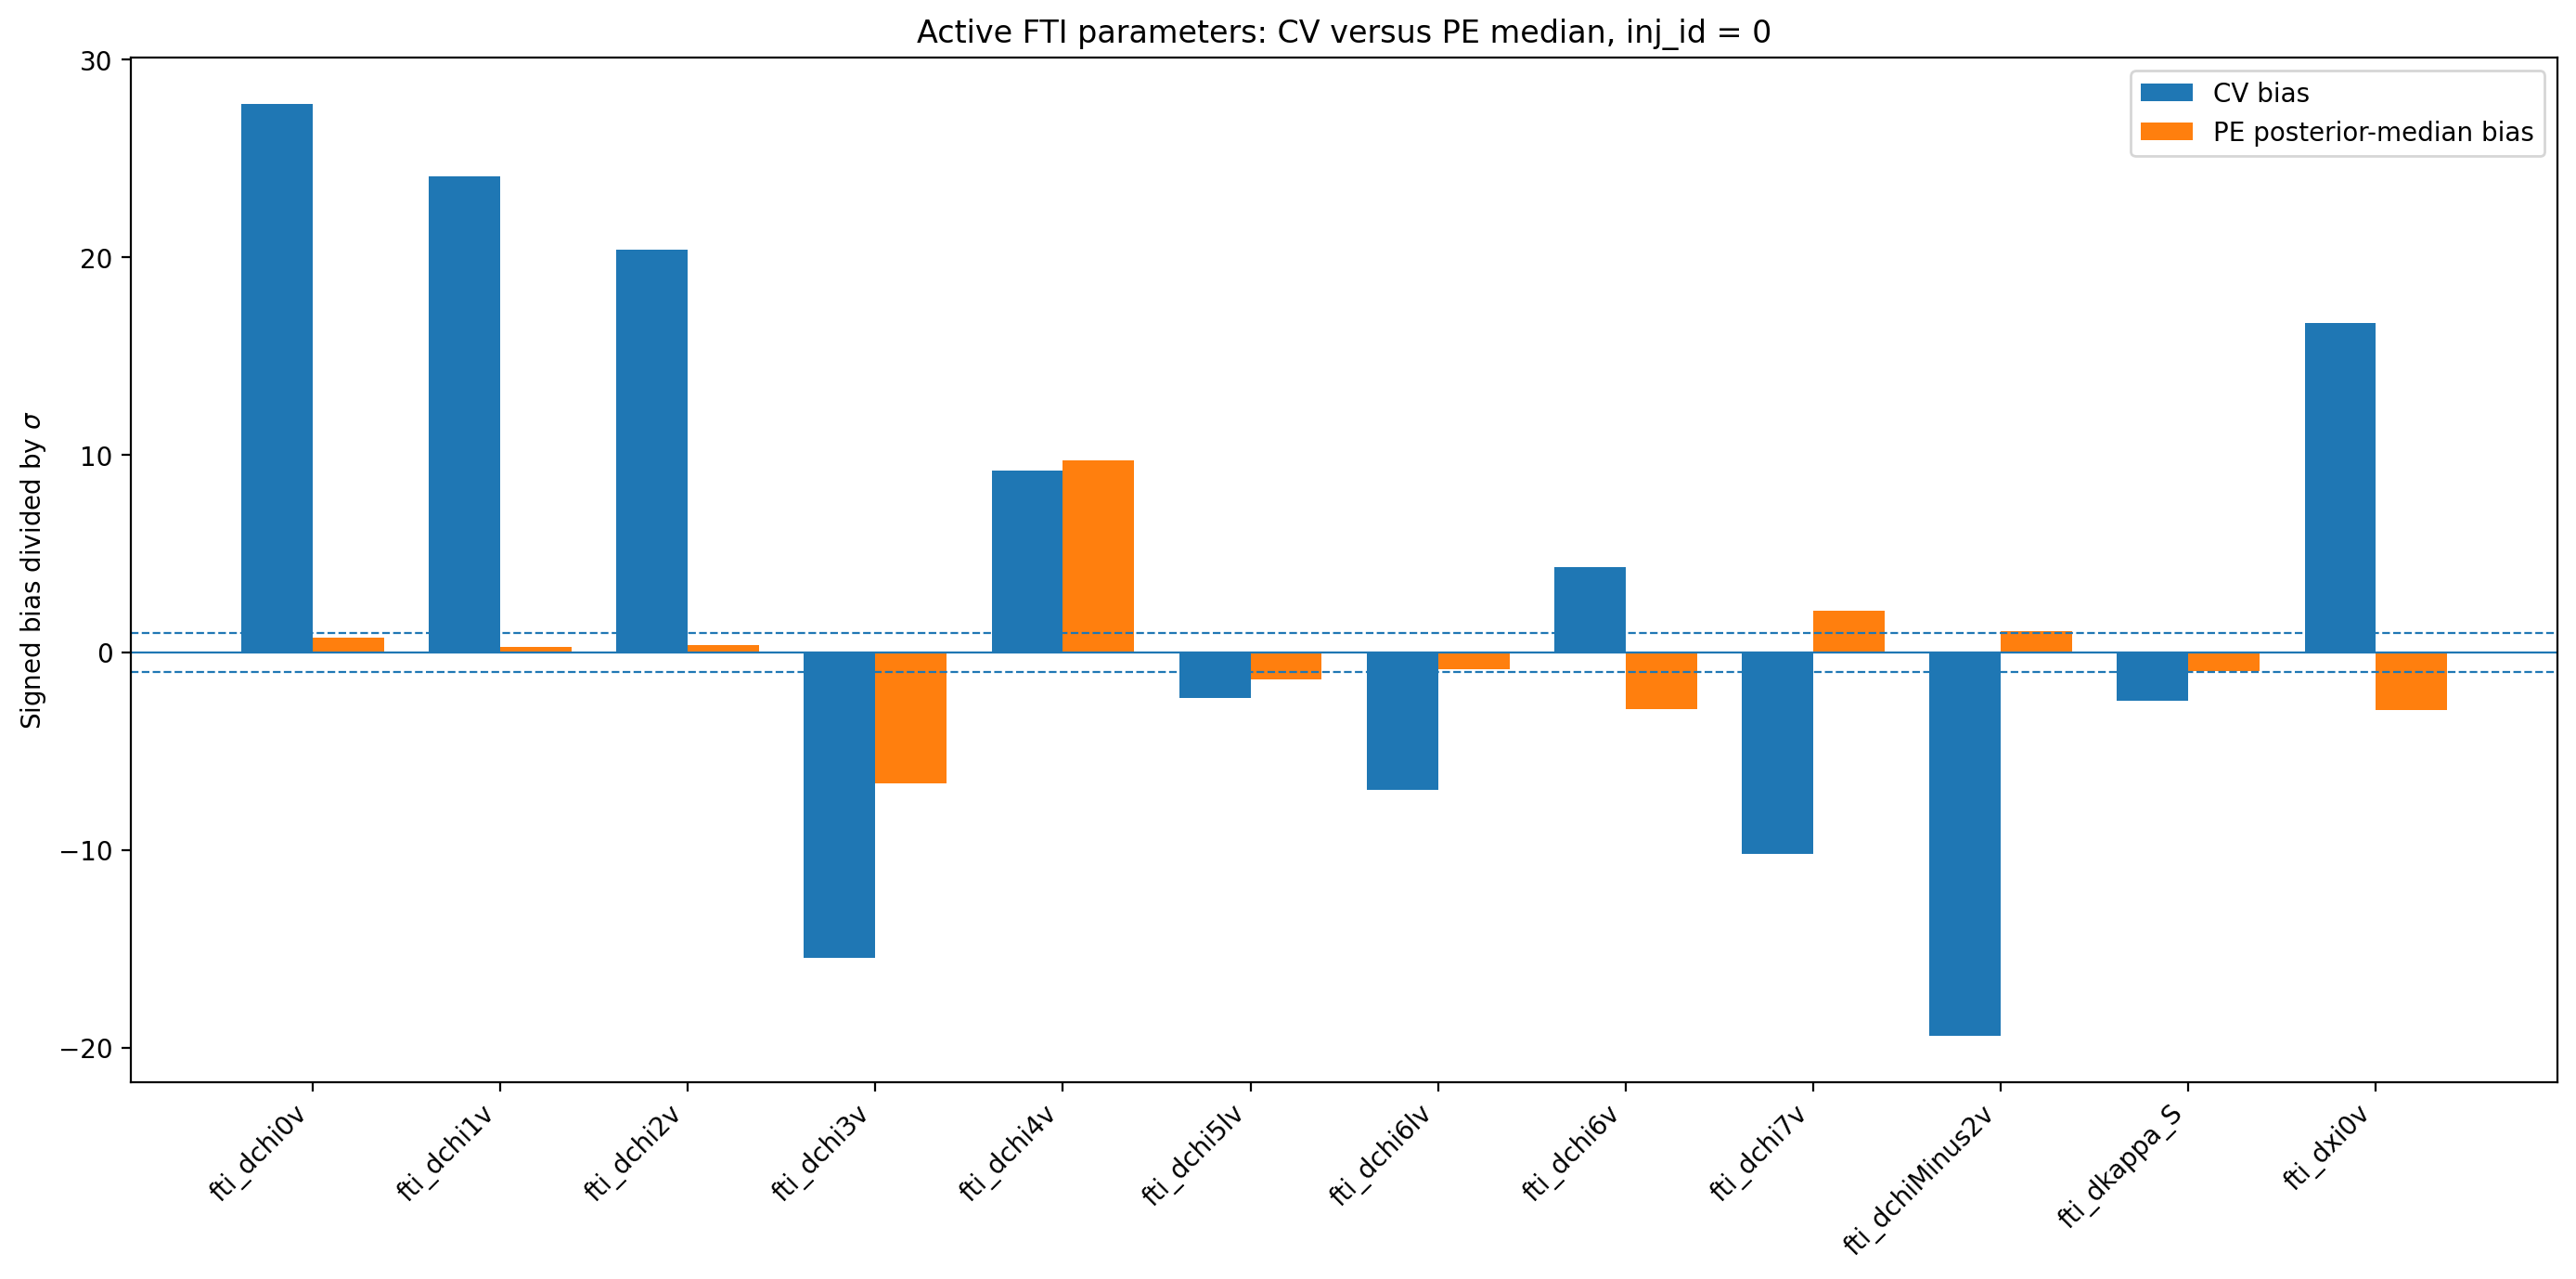

The file beside this chart, header and first rows:
active_fti_run, parameter, CV_bias_over_sigma, median_PE_bias_over_sigma, median_PE_minus_CV, absolute_difference, CV_delta_theta, median_PE_delta_theta, sigma_CV, sigma_PE, sigma_PE_over_sigma_CV, same_sign
fti_dchi0v, fti_dchi0v, 27.75, 0.7723, -26.98, 26.98, 0.01274, 0.001379, 0.0004591, 0.001786, 3.89, True
fti_dchi1v, fti_dchi1v, 24.09, 0.2797, -23.81, 23.81, 0.0165, 0.001707, 0.0006849, 0.006103, 8.912, True
fti_dchi2v, fti_dchi2v, 20.37, 0.3952, -19.98, 19.98, 0.009389, 0.001463, 0.0004609, 0.003702, 8.033, True
fti_dchi3v, fti_dchi3v, -15.44, -6.618, 8.823, 8.823, -0.006711, -0.002828, 0.0004347, 0.0004273, 0.983, True
fti_dchi4v, fti_dchi4v, 9.184, 9.731, 0.5466, 0.5466, 0.03711, 0.03725, 0.004041, 0.003828, 0.9473, True
fti_dchi5lv, fti_dchi5lv, -2.322, -1.347, 0.9752, 0.9752, -0.017, -0.06375, 0.007321, 0.04732, 6.464, True
fti_dchi6lv, fti_dchi6lv, -6.974, -0.8644, 6.11, 6.11, -0.07047, -0.08661, 0.01011, 0.1002, 9.916, True
fti_dchi6v, fti_dchi6v, 4.31, -2.866, -7.177, 7.177, 0.02705, -0.2211, 0.006277, 0.07715, 12.29, False
fti_dchi7v, fti_dchi7v, -10.19, 2.098, 12.29, 12.29, -0.02752, 0.0605, 0.0027, 0.02883, 10.68, False
fti_dchiMinus2v, fti_dchiMinus2v, -19.38, 1.072, 20.45, 20.45, -2.138429020051482e-05, 9.318406065837367e-06, 1.1033841819330284e-06, 8.693256624246905e-06, 7.879, False
fti_dkappa_S, fti_dkappa_S, -2.446, -0.9527, 1.493, 1.493, -0.01606, -0.06996, 0.006567, 0.07343, 11.18, True
fti_dxi0v, fti_dxi0v, 16.69, -2.917, -19.6, 19.6, 0.0003695, -0.00111, 2.214034776003436e-05, 0.0003806, 17.19, False
